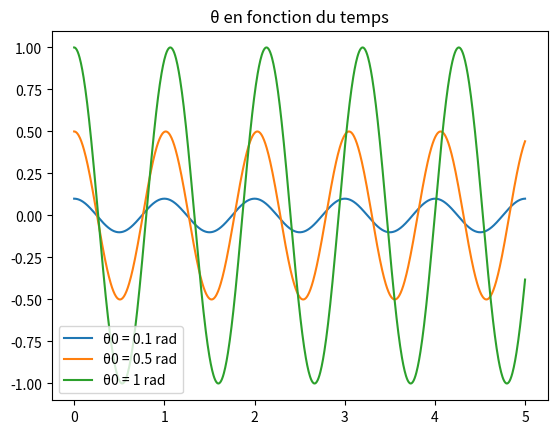

Reproduce this figure in Python.
# Imports
from scipy.integrate import odeint
from math import pi, sin
import numpy as np
import matplotlib.pyplot as plt

# Définition des constantes
T0 = 1
t = np.linspace(0, 5, 1001)

# Fonction qui dérive
def derive(y, t):
    # On extrait les coordonnées
    theta, omega = y

    # On les dérive on fonction du temps
    dtheta = omega
    domega = (-4 * pi ** 2 * sin(theta)) / (T0 ** 2)
    return (dtheta, domega)

# Fonction qui résoud l'équa diff selon les conditions initiales
def resoudre(theta0, omega0):
    # Conditions initiales
    y0 = (theta0, omega0)

    # On résout l'équa diff
    solution = odeint(derive, y0, t)

    # On extrait les coordonnées
    theta = solution[:, 0]

    # On retourne theta
    return theta

# On applique
theta1 = resoudre(0.1, 0)
theta2 = resoudre(0.5, 0)
theta3 = resoudre(1, 0)

# On trace
plt.title('θ en fonction du temps')
plt.plot(t, theta1, label="θ0 = 0.1 rad")
plt.plot(t, theta2, label="θ0 = 0.5 rad")
plt.plot(t, theta3, label="θ0 = 1 rad")
plt.legend()
plt.show()
